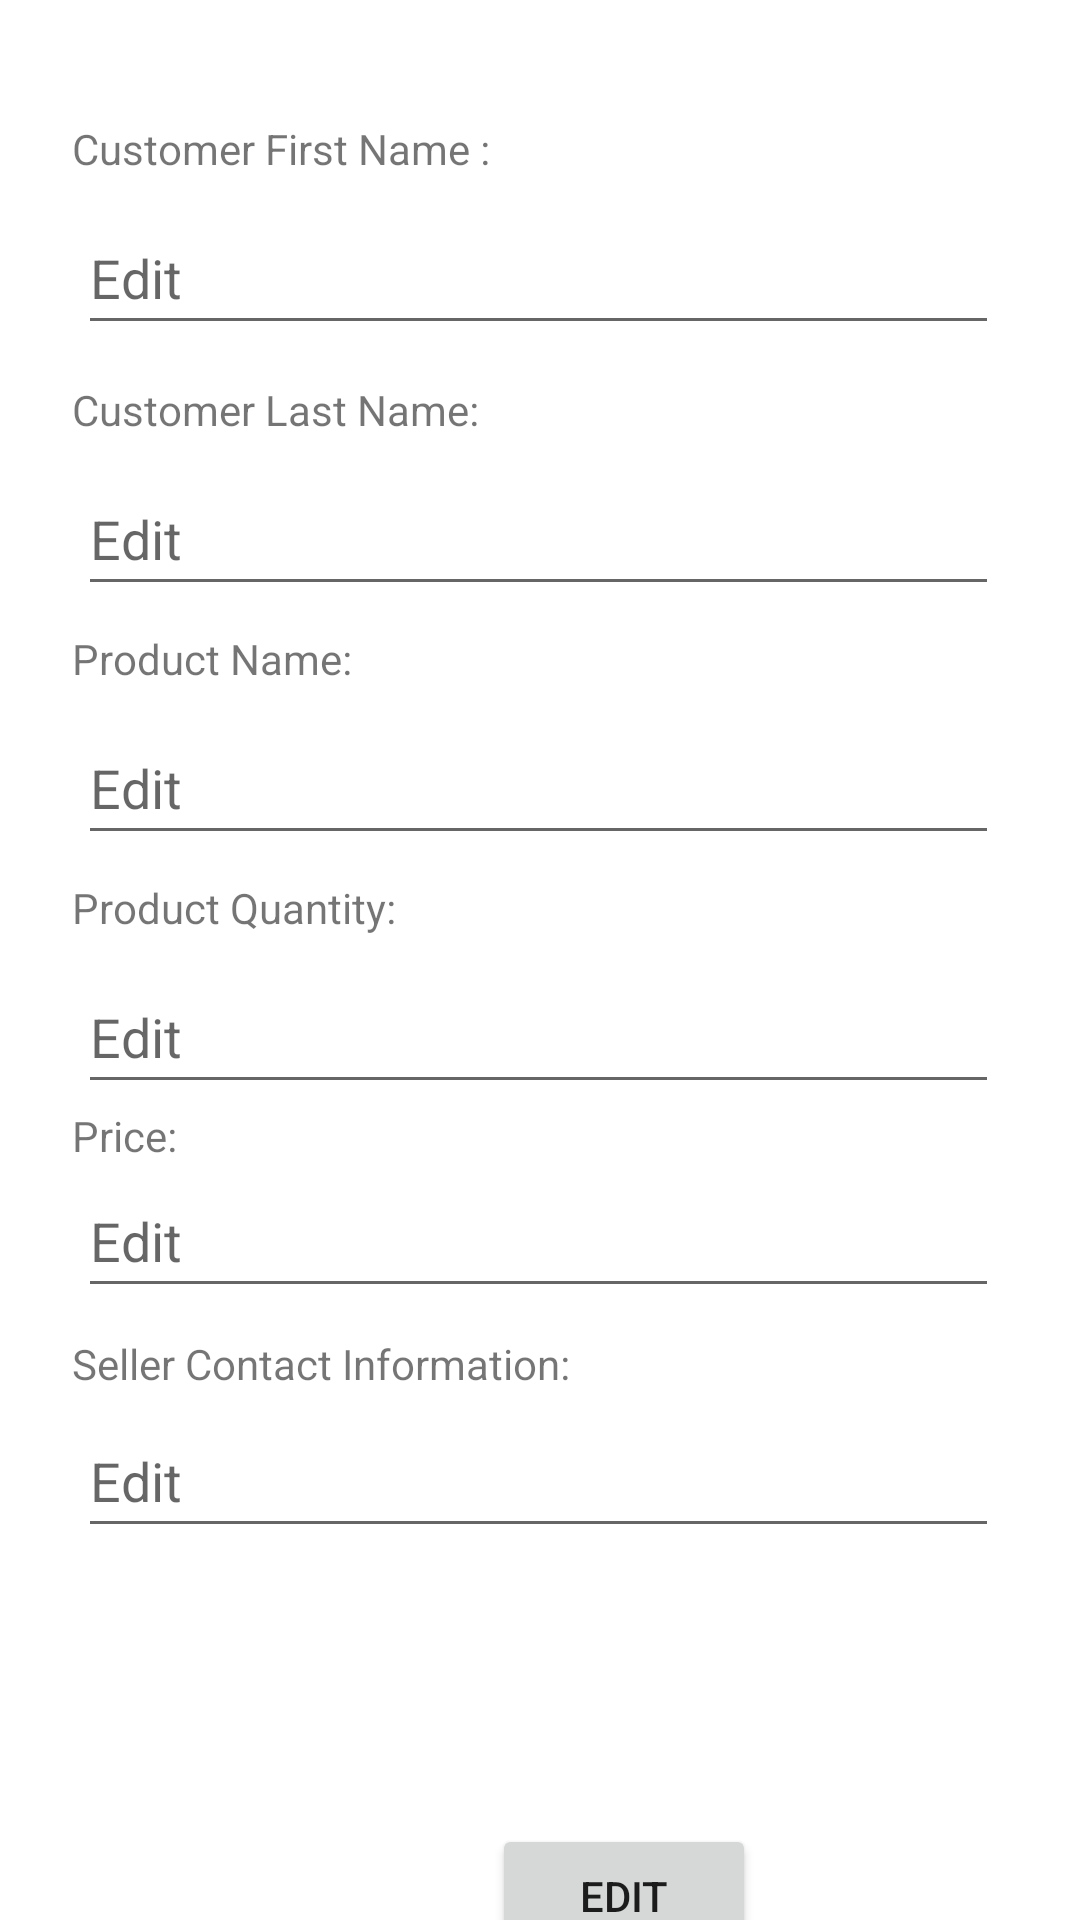

Android layout source for this screen:
<!-- AndroidManifest.xml: application theme Theme.Endtermact -->
<!-- res/layout/activity_act_sell_editrecords.xml -->
<?xml version="1.0" encoding="utf-8"?>
<androidx.constraintlayout.widget.ConstraintLayout xmlns:android="http://schemas.android.com/apk/res/android"
    xmlns:app="http://schemas.android.com/apk/res-auto"
    xmlns:tools="http://schemas.android.com/tools"
    android:layout_width="match_parent"
    android:layout_height="match_parent"
    tools:context=".act_sell_editrecords">

    <EditText
        android:id="@+id/edtcfname"
        android:layout_width="match_parent"
        android:layout_height="48dp"
        android:layout_marginStart="26dp"
        android:layout_marginTop="8dp"
        android:layout_marginEnd="27dp"
        android:ems="10"
        android:hint="Edit"
        app:layout_constraintEnd_toEndOf="parent"
        app:layout_constraintHorizontal_bias="0.0"
        app:layout_constraintStart_toStartOf="parent"
        app:layout_constraintTop_toBottomOf="@+id/textView2" />

    <TextView
        android:id="@+id/dop"
        android:layout_width="wrap_content"
        android:layout_height="wrap_content"
        android:layout_marginStart="24dp"
        android:layout_marginTop="8dp"
        android:text="Product Quantity:"
        app:layout_constraintStart_toStartOf="parent"
        app:layout_constraintTop_toBottomOf="@+id/editpname" />

    <EditText
        android:id="@+id/edtpprice"
        android:layout_width="match_parent"
        android:layout_height="48dp"
        android:layout_marginStart="26dp"
        android:layout_marginTop="76dp"
        android:layout_marginEnd="27dp"
        android:ems="10"
        android:hint="Edit"
        app:layout_constraintEnd_toEndOf="parent"
        app:layout_constraintHorizontal_bias="0.0"
        app:layout_constraintStart_toStartOf="parent"
        app:layout_constraintTop_toBottomOf="@+id/dop" />

    <EditText
        android:id="@+id/edtccontact"
        android:layout_width="match_parent"
        android:layout_height="48dp"
        android:layout_marginStart="26dp"
        android:layout_marginTop="156dp"
        android:layout_marginEnd="27dp"
        android:ems="10"
        android:hint="Edit"
        app:layout_constraintEnd_toEndOf="parent"
        app:layout_constraintHorizontal_bias="0.0"
        app:layout_constraintStart_toStartOf="parent"
        app:layout_constraintTop_toBottomOf="@+id/dop" />

    <TextView
        android:id="@+id/dop2"
        android:layout_width="wrap_content"
        android:layout_height="wrap_content"
        android:layout_marginStart="24dp"
        android:layout_marginTop="160dp"
        android:text="Seller Contact Information:"
        app:layout_constraintStart_toStartOf="parent"
        app:layout_constraintTop_toBottomOf="@+id/editpname" />

    <TextView
        android:id="@+id/tp"
        android:layout_width="wrap_content"
        android:layout_height="wrap_content"
        android:layout_marginStart="24dp"
        android:layout_marginTop="84dp"
        android:text="Price:"
        app:layout_constraintStart_toStartOf="parent"
        app:layout_constraintTop_toBottomOf="@+id/editpname" />

    <EditText
        android:id="@+id/editpname"
        android:layout_width="match_parent"
        android:layout_height="48dp"
        android:layout_marginStart="26dp"
        android:layout_marginTop="8dp"
        android:layout_marginEnd="27dp"
        android:ems="10"
        android:hint="Edit"
        app:layout_constraintEnd_toEndOf="parent"
        app:layout_constraintHorizontal_bias="0.0"
        app:layout_constraintStart_toStartOf="parent"
        app:layout_constraintTop_toBottomOf="@+id/textView4" />

    <EditText
        android:id="@+id/edtclname"
        android:layout_width="match_parent"
        android:layout_height="48dp"
        android:layout_marginStart="26dp"
        android:layout_marginTop="8dp"
        android:layout_marginEnd="27dp"
        android:ems="10"
        android:hint="Edit"
        app:layout_constraintEnd_toEndOf="parent"
        app:layout_constraintHorizontal_bias="0.0"
        app:layout_constraintStart_toStartOf="parent"
        app:layout_constraintTop_toBottomOf="@+id/textView3" />

    <EditText
        android:id="@+id/edtpqty"
        android:layout_width="match_parent"
        android:layout_height="48dp"
        android:layout_marginStart="26dp"
        android:layout_marginTop="8dp"
        android:layout_marginEnd="27dp"
        android:ems="10"
        android:hint="Edit"
        app:layout_constraintEnd_toEndOf="parent"
        app:layout_constraintHorizontal_bias="0.0"
        app:layout_constraintStart_toStartOf="parent"
        app:layout_constraintTop_toBottomOf="@+id/dop" />

    <TextView
        android:id="@+id/textView4"
        android:layout_width="wrap_content"
        android:layout_height="wrap_content"
        android:layout_marginStart="24dp"
        android:layout_marginTop="8dp"
        android:text="Product Name:"
        app:layout_constraintStart_toStartOf="parent"
        app:layout_constraintTop_toBottomOf="@+id/edtclname" />

    <TextView
        android:id="@+id/textView3"
        android:layout_width="wrap_content"
        android:layout_height="wrap_content"
        android:layout_marginStart="24dp"
        android:layout_marginTop="12dp"
        android:text="Customer Last Name:"
        app:layout_constraintStart_toStartOf="parent"
        app:layout_constraintTop_toBottomOf="@+id/edtcfname" />

    <TextView
        android:id="@+id/textView2"
        android:layout_width="wrap_content"
        android:layout_height="wrap_content"
        android:layout_marginStart="24dp"
        android:layout_marginTop="40dp"
        android:text="Customer First Name :"
        app:layout_constraintStart_toStartOf="parent"
        app:layout_constraintTop_toTopOf="parent" />

    <Button
        android:id="@+id/btnQuery"
        android:layout_width="wrap_content"
        android:layout_height="wrap_content"
        android:layout_marginStart="164dp"
        android:layout_marginTop="172dp"
        android:text="Edit"
        app:layout_constraintStart_toStartOf="parent"
        app:layout_constraintTop_toBottomOf="@+id/edtpprice" />

</androidx.constraintlayout.widget.ConstraintLayout>
<!-- resources referenced by this layout -->
<resources>
  <style name="Theme.Endtermact" parent="Theme.MaterialComponents.DayNight.NoActionBar">
          
          <item name="colorPrimary">@color/purple_500</item>
          <item name="colorPrimaryVariant">@color/purple_700</item>
          <item name="colorOnPrimary">@color/white</item>
          
          <item name="colorSecondary">@color/teal_200</item>
          <item name="colorSecondaryVariant">@color/teal_700</item>
          <item name="colorOnSecondary">@color/black</item>
          
          <item name="android:statusBarColor" tools:targetApi="l">?attr/colorPrimaryVariant</item>
          
      </style>
  <color name="purple_500">#FB8C00</color>
  <color name="purple_700">#FF3700B3</color>
  <color name="white">#FFFFFFFF</color>
  <color name="teal_200">#FF03DAC5</color>
  <color name="teal_700">#FF018786</color>
  <color name="black">#FF000000</color>
</resources>
